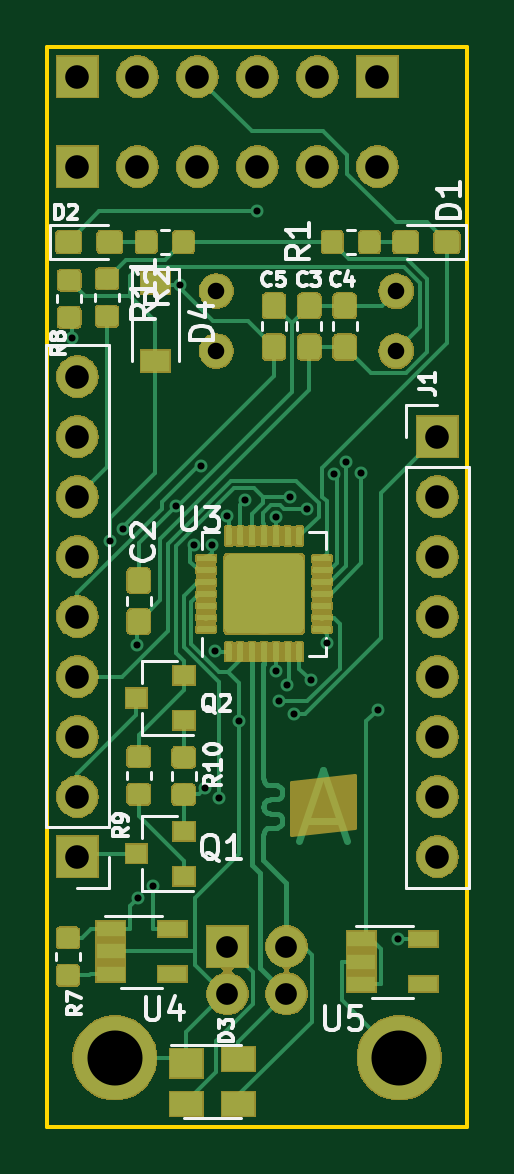
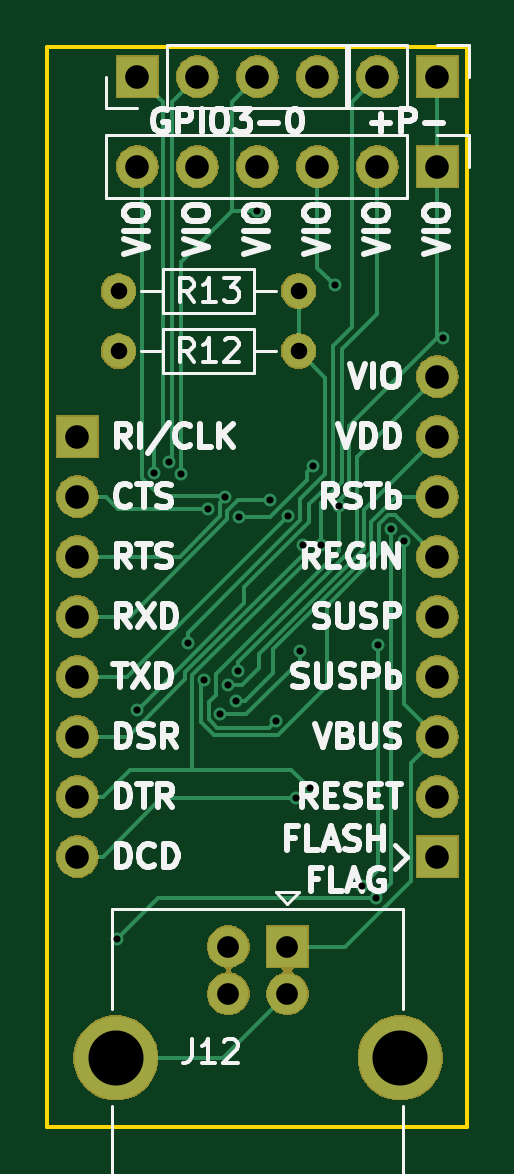
Circuit board: 11 layer files. Board 17.8 x 45.7 mm.
- bottom_copper: CP2102-breakout-B.Cu.gbr (12787 bytes)
- bottom_mask: CP2102-breakout-B.Mask.gbr (47985 bytes)
- paste: CP2102-breakout-B.Paste.gbr (498 bytes)
- bottom_silk: CP2102-breakout-B.SilkS.gbr (28175 bytes)
- outline: CP2102-breakout-Edge.Cuts.gbr (681 bytes)
- top_copper: CP2102-breakout-F.Cu.gbr (122720 bytes)
- top_mask: CP2102-breakout-F.Mask.gbr (98141 bytes)
- paste: CP2102-breakout-F.Paste.gbr (110480 bytes)
- top_silk: CP2102-breakout-F.SilkS.gbr (17542 bytes)
- drill: CP2102-breakout-NPTH.drl (140 bytes)
- drill: CP2102-breakout-PTH.drl (1219 bytes)

=== bottom_copper: CP2102-breakout-B.Cu.gbr (12787 bytes, source omitted) ===
=== bottom_mask: CP2102-breakout-B.Mask.gbr (47985 bytes, source omitted) ===
=== paste: CP2102-breakout-B.Paste.gbr ===
G04 #@! TF.GenerationSoftware,KiCad,Pcbnew,(5.0.1)-4*
G04 #@! TF.CreationDate,2019-08-26T10:27:06+03:00*
G04 #@! TF.ProjectId,CP2102-breakout,4350323130322D627265616B6F75742E,rev?*
G04 #@! TF.SameCoordinates,Original*
G04 #@! TF.FileFunction,Paste,Bot*
G04 #@! TF.FilePolarity,Positive*
%FSLAX46Y46*%
G04 Gerber Fmt 4.6, Leading zero omitted, Abs format (unit mm)*
G04 Created by KiCad (PCBNEW (5.0.1)-4) date 26/08/2019 10:27:06*
%MOMM*%
%LPD*%
G01*
G04 APERTURE LIST*
G04 APERTURE END LIST*
M02*

=== bottom_silk: CP2102-breakout-B.SilkS.gbr (28175 bytes, source omitted) ===
=== outline: CP2102-breakout-Edge.Cuts.gbr ===
G04 #@! TF.GenerationSoftware,KiCad,Pcbnew,(5.0.1)-4*
G04 #@! TF.CreationDate,2019-08-26T10:27:06+03:00*
G04 #@! TF.ProjectId,CP2102-breakout,4350323130322D627265616B6F75742E,rev?*
G04 #@! TF.SameCoordinates,Original*
G04 #@! TF.FileFunction,Profile,NP*
%FSLAX46Y46*%
G04 Gerber Fmt 4.6, Leading zero omitted, Abs format (unit mm)*
G04 Created by KiCad (PCBNEW (5.0.1)-4) date 26/08/2019 10:27:06*
%MOMM*%
%LPD*%
G01*
G04 APERTURE LIST*
%ADD10C,0.150000*%
G04 APERTURE END LIST*
D10*
X36830000Y-11430000D02*
X36830000Y-57150000D01*
X54610000Y-57150000D02*
X54610000Y-11430000D01*
X36830000Y-57150000D02*
X54610000Y-57150000D01*
X36830000Y-11430000D02*
X54610000Y-11430000D01*
M02*

=== top_copper: CP2102-breakout-F.Cu.gbr (122720 bytes, source omitted) ===
=== top_mask: CP2102-breakout-F.Mask.gbr (98141 bytes, source omitted) ===
=== paste: CP2102-breakout-F.Paste.gbr (110480 bytes, source omitted) ===
=== top_silk: CP2102-breakout-F.SilkS.gbr (17542 bytes, source omitted) ===
=== drill: CP2102-breakout-NPTH.drl ===
M48
;DRILL file {KiCad (5.0.1)-4} date 26/08/2019 10:27:18
;FORMAT={-:-/ absolute / metric / decimal}
FMAT,2
METRIC,TZ
%
G90
G05
M71
T0
M30

=== drill: CP2102-breakout-PTH.drl ===
M48
;DRILL file {KiCad (5.0.1)-4} date 26/08/2019 10:27:18
;FORMAT={-:-/ absolute / metric / decimal}
FMAT,2
METRIC,TZ
T1C0.300
T2C0.700
T3C0.920
T4C1.000
T5C2.330
%
G90
G05
M71
T1
X37.857Y-23.761
X39.5Y-32.362
X40.048Y-31.832
X40.603Y-36.755
X40.679Y-47.483
X41.286Y-46.951
X42.282Y-30.879
X42.434Y-21.535
X43.035Y-32.545
X43.35Y-29.171
X43.512Y-42.829
X43.801Y-32.537
X43.932Y-37.032
X44.096Y-43.242
X44.436Y-31.315
X44.93Y-39.959
X45.182Y-30.635
X45.72Y-18.397
X46.491Y-31.352
X46.527Y-37.88
X46.64Y-39.147
X46.958Y-38.455
X47.087Y-30.49
X47.284Y-39.704
X47.804Y-31.01
X47.98Y-38.262
X48.667Y-36.66
X48.959Y-29.544
X49.463Y-29.034
X50.118Y-29.46
X50.81Y-39.5
X51.654Y-49.197
T2
X43.98Y-24.32
X51.6Y-24.32
X43.98Y-21.78
X51.6Y-21.78
T3
X44.45Y-49.53
X44.45Y-51.53
X46.95Y-49.53
X46.95Y-51.53
T4
X38.1Y-25.4
X38.1Y-27.94
X38.1Y-30.48
X38.1Y-33.02
X38.1Y-35.56
X38.1Y-38.1
X38.1Y-40.64
X38.1Y-43.18
X38.1Y-45.72
X53.34Y-27.94
X53.34Y-30.48
X53.34Y-33.02
X53.34Y-35.56
X53.34Y-38.1
X53.34Y-40.64
X53.34Y-43.18
X53.34Y-45.72
X43.18Y-12.7
X45.72Y-12.7
X48.26Y-12.7
X50.8Y-12.7
X38.1Y-16.51
X40.64Y-16.51
X43.18Y-16.51
X45.72Y-16.51
X48.26Y-16.51
X50.8Y-16.51
X38.1Y-12.7
X40.64Y-12.7
T5
X39.68Y-54.24
X51.72Y-54.24
T0
M30

